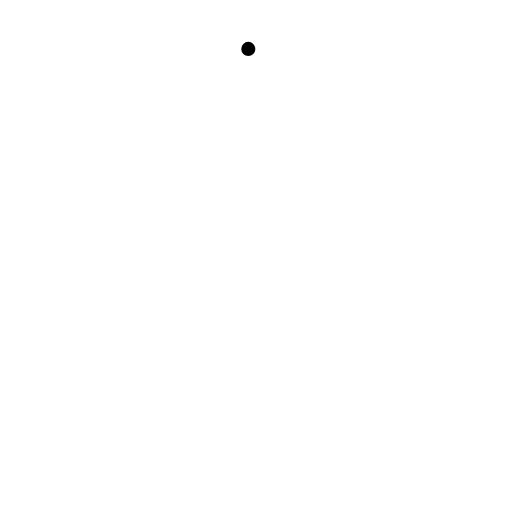
t = 0.00 s
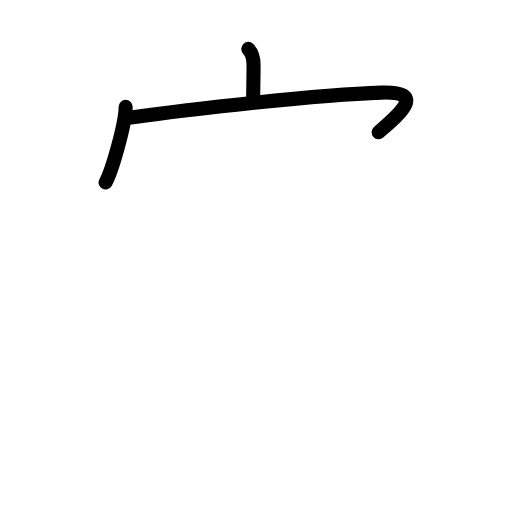
t = 2.80 s
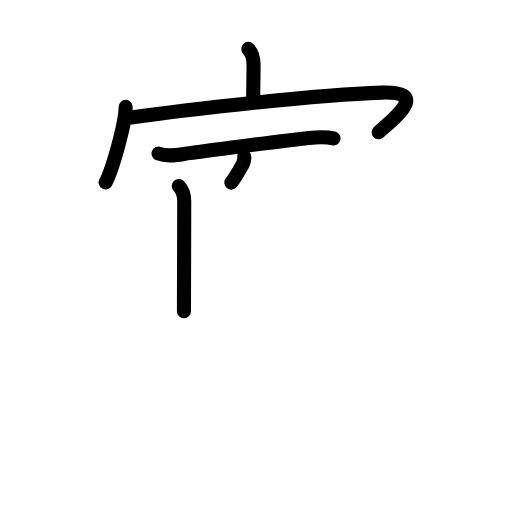
t = 5.60 s
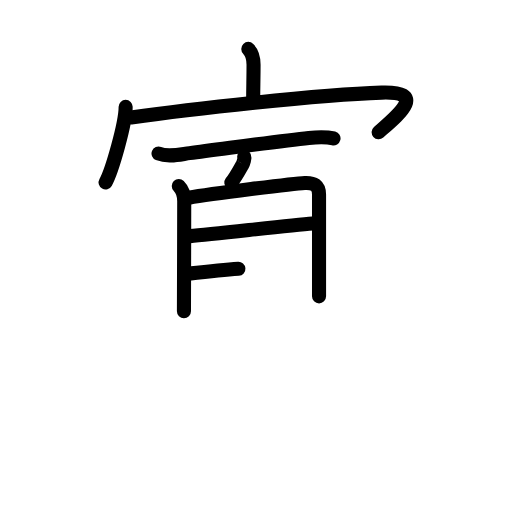
t = 8.40 s
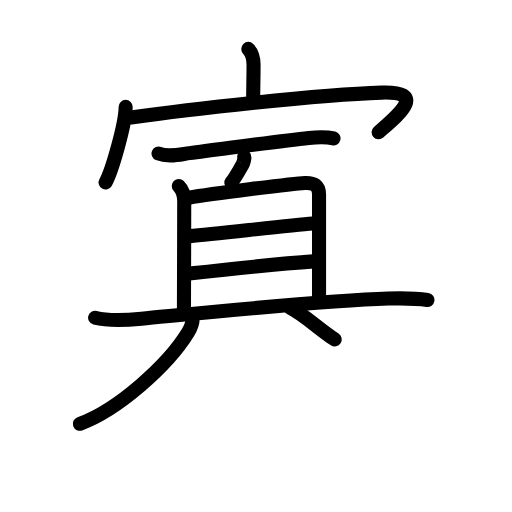
t = 11.20 s
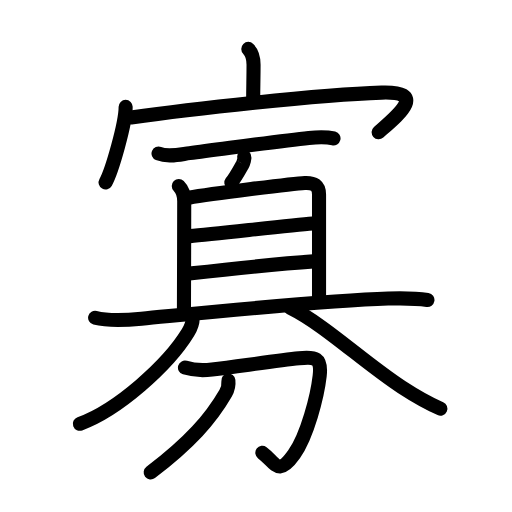
t = 14.00 s

The animated SVG that drew these frames (rendered in a browser with its animation timeline set to each time). Animation: 44 SMIL elements (animate=44); one cycle of 14.00 s.

<?xml version="1.0" encoding="UTF-8"?>
<!--
AniKanjiVG is licensed by CC-BY-SA Paul C. Sommerhoff (https://bitbucket.org/sommerhoff/anikanjivg).
AniKanjiVG uses KanjiVG which is licensed by CC-BY-SA Ulrich Apel (http://kanjivg.tagaini.net).
See also http://creativecommons.org/licenses/by-sa/3.0/
-->
<svg xmlns:kvg='http://kanjivg.tagaini.net' xmlns='http://www.w3.org/2000/svg' width='109' height='109' viewBox='0 0 109 109' style='fill:none;stroke:#000000;stroke-width:3;stroke-linecap:round;stroke-linejoin:round;' id="kvg:kanji_05be1"><g id="kvg:05be1" kvg:element="寡"><g id="kvg:05be1-g1" kvg:element="宀" kvg:position="top" kvg:radical="general"><path id="kvg:05be1-s1" kvg:type="㇑a" d="M52.86,10.41c0.86,0.86,1.12,2.09,1.12,3.38c0,3.23-0.08,4.48-0.08,7.42"><animate attributeName="d" begin="0.0s" dur="0.5s" from="M52.86,10.41C52.86,10.41,52.86,10.41,52.86,10.41" to="M52.86,10.41c0.86,0.86,1.12,2.09,1.12,3.38" />
<animate attributeName="d" begin="0.5s" dur="0.5s" from="M52.86,10.41c0.86,0.86,1.12,2.09,1.12,3.38c0,0,0,0,0,0,0" to="M52.86,10.41c0.86,0.86,1.12,2.09,1.12,3.38c0,3.23-0.08,4.48-0.08,7.42" />
</path>
<g id="kvg:05be1-g2" kvg:element="冖"><path id="kvg:05be1-s2" kvg:type="㇔" d="M26.75,22.75c0,3.52-2.93,13.74-4.27,16.09"><animate attributeName="d" begin="1.0s" dur="1.0s" from="M26.75,22.75C26.75,22.75,26.75,22.75,26.75,22.75" to="M26.75,22.75c0,3.52-2.93,13.74-4.27,16.09" />
<animate attributeName="d" begin="0s" dur="1.0s" from="M-100,-100" to="M-100,-100" />
</path>
<path id="kvg:05be1-s3" kvg:type="㇖b" d="M27.91,25.02c12.22-1.77,39.97-4.89,53.32-5.31c10-0.32,3.39,4.92-0.62,8.44"><animate attributeName="d" begin="2.0s" dur="0.5s" from="M27.91,25.02C27.91,25.02,27.91,25.02,27.91,25.02" to="M27.91,25.02c12.22-1.77,39.97-4.89,53.32-5.31" />
<animate attributeName="d" begin="2.5s" dur="0.5s" from="M27.91,25.02c12.22-1.77,39.97-4.89,53.32-5.31c0,0,0,0,0,0,0" to="M27.91,25.02c12.22-1.77,39.97-4.89,53.32-5.31c10-0.32,3.39,4.92-0.62,8.44" />
<animate attributeName="d" begin="0s" dur="2.0s" from="M-100,-100" to="M-100,-100" />
</path>
</g>
</g>
<g id="kvg:05be1-g3" kvg:position="bottom"><path id="kvg:05be1-s4" kvg:type="㇐" d="M33.75,32.69c2.02,0.82,4.57,0.17,6.62-0.09c6.91-0.87,19.23-2.59,25.38-3.24c1.8-0.19,3.47-0.33,5.25,0.11"><animate attributeName="d" begin="3.0s" dur="0.3333333333333333s" from="M33.75,32.69C33.75,32.69,33.75,32.69,33.75,32.69" to="M33.75,32.69c2.02,0.82,4.57,0.17,6.62-0.09" />
<animate attributeName="d" begin="3.3333333333333335s" dur="0.3333333333333333s" from="M33.75,32.69c2.02,0.82,4.57,0.17,6.62-0.09c0,0,0,0,0,0,0" to="M33.75,32.69c2.02,0.82,4.57,0.17,6.62-0.09c6.91-0.87,19.23-2.59,25.38-3.24" />
<animate attributeName="d" begin="3.6666666666666665s" dur="0.3333333333333333s" from="M33.75,32.69c2.02,0.82,4.57,0.17,6.62-0.09c6.91-0.87,19.23-2.59,25.38-3.24c0,0,0,0,0,0,0" to="M33.75,32.69c2.02,0.82,4.57,0.17,6.62-0.09c6.91-0.87,19.23-2.59,25.38-3.24c1.8-0.19,3.47-0.33,5.25,0.11" />
<animate attributeName="d" begin="0s" dur="3.0s" from="M-100,-100" to="M-100,-100" />
</path>
<g id="kvg:05be1-g4" kvg:element="自" kvg:variant="true"><path id="kvg:05be1-s5" kvg:type="㇒" d="M51.98,33.42c0.22,0.08-0.21,1.39-0.35,1.62c-0.64,1.08-1.3,2.42-2.38,3.83"><animate attributeName="d" begin="4.0s" dur="0.5s" from="M51.98,33.42C51.98,33.42,51.98,33.42,51.98,33.42" to="M51.98,33.42c0.22,0.08-0.21,1.39-0.35,1.62" />
<animate attributeName="d" begin="4.5s" dur="0.5s" from="M51.98,33.42c0.22,0.08-0.21,1.39-0.35,1.62c0,0,0,0,0,0,0" to="M51.98,33.42c0.22,0.08-0.21,1.39-0.35,1.62c-0.64,1.08-1.3,2.42-2.38,3.83" />
<animate attributeName="d" begin="0s" dur="4.0s" from="M-100,-100" to="M-100,-100" />
</path>
<g id="kvg:05be1-g5" kvg:element="目" kvg:variant="true"><path id="kvg:05be1-s6" kvg:type="㇑a" d="M38.06,39.61c0.79,0.79,1.16,2.06,1.16,3.25c0,3.14-0.06,23.01-0.06,23.4"><animate attributeName="d" begin="5.0s" dur="0.5s" from="M38.06,39.61C38.06,39.61,38.06,39.61,38.06,39.61" to="M38.06,39.61c0.79,0.79,1.16,2.06,1.16,3.25" />
<animate attributeName="d" begin="5.5s" dur="0.5s" from="M38.06,39.61c0.79,0.79,1.16,2.06,1.16,3.25c0,0,0,0,0,0,0" to="M38.06,39.61c0.79,0.79,1.16,2.06,1.16,3.25c0,3.14-0.06,23.01-0.06,23.4" />
<animate attributeName="d" begin="0s" dur="5.0s" from="M-100,-100" to="M-100,-100" />
</path>
<path id="kvg:05be1-s7" kvg:type="㇕b" d="M40.19,42.09c4.81-0.84,22.38-3.03,24.7-3.14c1.93-0.09,3.03,0.55,3.03,2.46c0,3.35,0,13.52,0,21.68"><animate attributeName="d" begin="6.0s" dur="0.3333333333333333s" from="M40.19,42.09C40.19,42.09,40.19,42.09,40.19,42.09" to="M40.19,42.09c4.81-0.84,22.38-3.03,24.7-3.14" />
<animate attributeName="d" begin="6.333333333333333s" dur="0.3333333333333333s" from="M40.19,42.09c4.81-0.84,22.38-3.03,24.7-3.14c0,0,0,0,0,0,0" to="M40.19,42.09c4.81-0.84,22.38-3.03,24.7-3.14c1.93-0.09,3.03,0.55,3.03,2.46" />
<animate attributeName="d" begin="6.666666666666667s" dur="0.3333333333333333s" from="M40.19,42.09c4.81-0.84,22.38-3.03,24.7-3.14c1.93-0.09,3.03,0.55,3.03,2.46c0,0,0,0,0,0,0" to="M40.19,42.09c4.81-0.84,22.38-3.03,24.7-3.14c1.93-0.09,3.03,0.55,3.03,2.46c0,3.35,0,13.52,0,21.68" />
<animate attributeName="d" begin="0s" dur="6.0s" from="M-100,-100" to="M-100,-100" />
</path>
<path id="kvg:05be1-s8" kvg:type="㇐a" d="M40.4,50.27c5.85-0.52,21.1-2.27,26.14-2.68"><animate attributeName="d" begin="7.0s" dur="1.0s" from="M40.4,50.27C40.4,50.27,40.4,50.27,40.4,50.27" to="M40.4,50.27c5.85-0.52,21.1-2.27,26.14-2.68" />
<animate attributeName="d" begin="0s" dur="7.0s" from="M-100,-100" to="M-100,-100" />
</path>
<path id="kvg:05be1-s9" kvg:type="㇐a" d="M40.1,58.26c7.9-0.88,18.02-2.01,26.63-2.61"><animate attributeName="d" begin="8.0s" dur="1.0s" from="M40.1,58.26C40.1,58.26,40.1,58.26,40.1,58.26" to="M40.1,58.26c7.9-0.88,18.02-2.01,26.63-2.61" />
<animate attributeName="d" begin="0s" dur="8.0s" from="M-100,-100" to="M-100,-100" />
</path>
<path id="kvg:05be1-s10" kvg:type="㇐" d="M20.25,67.65c3.05,0.79,6.76,0.51,9.87,0.21c14.22-1.36,38.95-3.89,52.5-4.3c2.8-0.08,5.61-0.12,8.38,0.31"><animate attributeName="d" begin="9.0s" dur="0.3333333333333333s" from="M20.25,67.65C20.25,67.65,20.25,67.65,20.25,67.65" to="M20.25,67.65c3.05,0.79,6.76,0.51,9.87,0.21" />
<animate attributeName="d" begin="9.333333333333334s" dur="0.3333333333333333s" from="M20.25,67.65c3.05,0.79,6.76,0.51,9.87,0.21c0,0,0,0,0,0,0" to="M20.25,67.65c3.05,0.79,6.76,0.51,9.87,0.21c14.22-1.36,38.95-3.89,52.5-4.3" />
<animate attributeName="d" begin="9.666666666666666s" dur="0.3333333333333333s" from="M20.25,67.65c3.05,0.79,6.76,0.51,9.87,0.21c14.22-1.36,38.95-3.89,52.5-4.3c0,0,0,0,0,0,0" to="M20.25,67.65c3.05,0.79,6.76,0.51,9.87,0.21c14.22-1.36,38.95-3.89,52.5-4.3c2.8-0.08,5.61-0.12,8.38,0.31" />
<animate attributeName="d" begin="0s" dur="9.0s" from="M-100,-100" to="M-100,-100" />
</path>
</g>
</g>
<g id="kvg:05be1-g6" kvg:element="分"><g id="kvg:05be1-g7" kvg:element="八" kvg:position="top"><path id="kvg:05be1-s11" kvg:type="㇒" d="M41.02,67.75c0,1.19-0.42,2.09-1.02,3.08c-4.3,7-14.97,16.5-23,19.39"><animate attributeName="d" begin="10.0s" dur="0.5s" from="M41.02,67.75C41.02,67.75,41.02,67.75,41.02,67.75" to="M41.02,67.75c0,1.19-0.42,2.09-1.02,3.08" />
<animate attributeName="d" begin="10.5s" dur="0.5s" from="M41.02,67.75c0,1.19-0.42,2.09-1.02,3.08c0,0,0,0,0,0,0" to="M41.02,67.75c0,1.19-0.42,2.09-1.02,3.08c-4.3,7-14.97,16.5-23,19.39" />
<animate attributeName="d" begin="0s" dur="10.0s" from="M-100,-100" to="M-100,-100" />
</path>
<path id="kvg:05be1-s12" kvg:type="㇏" d="M61.75,65.5c7.33,3.61,15.48,11.49,23.77,16.92c2.64,1.72,5.35,3.32,8.23,4.58"><animate attributeName="d" begin="11.0s" dur="0.5s" from="M61.75,65.5C61.75,65.5,61.75,65.5,61.75,65.5" to="M61.75,65.5c7.33,3.61,15.48,11.49,23.77,16.92" />
<animate attributeName="d" begin="11.5s" dur="0.5s" from="M61.75,65.5c7.33,3.61,15.48,11.49,23.77,16.92c0,0,0,0,0,0,0" to="M61.75,65.5c7.33,3.61,15.48,11.49,23.77,16.92c2.64,1.72,5.35,3.32,8.23,4.58" />
<animate attributeName="d" begin="0s" dur="11.0s" from="M-100,-100" to="M-100,-100" />
</path>
</g>
<g id="kvg:05be1-g8" kvg:element="刀" kvg:position="bottom"><path id="kvg:05be1-s13" kvg:type="㇆" d="M39.38,78.26c2.04,0.62,3.68,0.66,5.76,0.4c6.16-0.77,14.25-1.92,18.5-2.37c3.51-0.37,4.86-0.13,4.42,3.71c-0.5,4.37-2.63,12.7-5.44,16.69c-3.43,4.87-3.95,1.81-6.77-0.3"><animate attributeName="d" begin="12.0s" dur="0.2s" from="M39.38,78.26C39.38,78.26,39.38,78.26,39.38,78.26" to="M39.38,78.26c2.04,0.62,3.68,0.66,5.76,0.4" />
<animate attributeName="d" begin="12.2s" dur="0.2s" from="M39.38,78.26c2.04,0.62,3.68,0.66,5.76,0.4c0,0,0,0,0,0,0" to="M39.38,78.26c2.04,0.62,3.68,0.66,5.76,0.4c6.16-0.77,14.25-1.92,18.5-2.37" />
<animate attributeName="d" begin="12.4s" dur="0.2s" from="M39.38,78.26c2.04,0.62,3.68,0.66,5.76,0.4c6.16-0.77,14.25-1.92,18.5-2.37c0,0,0,0,0,0,0" to="M39.38,78.26c2.04,0.62,3.68,0.66,5.76,0.4c6.16-0.77,14.25-1.92,18.5-2.37c3.51-0.37,4.86-0.13,4.42,3.71" />
<animate attributeName="d" begin="12.6s" dur="0.2s" from="M39.38,78.26c2.04,0.62,3.68,0.66,5.76,0.4c6.16-0.77,14.25-1.92,18.5-2.37c3.51-0.37,4.86-0.13,4.42,3.71c0,0,0,0,0,0,0" to="M39.38,78.26c2.04,0.62,3.68,0.66,5.76,0.4c6.16-0.77,14.25-1.92,18.5-2.37c3.51-0.37,4.86-0.13,4.42,3.71c-0.5,4.37-2.63,12.7-5.44,16.69" />
<animate attributeName="d" begin="12.8s" dur="0.2s" from="M39.38,78.26c2.04,0.62,3.68,0.66,5.76,0.4c6.16-0.77,14.25-1.92,18.5-2.37c3.51-0.37,4.86-0.13,4.42,3.71c-0.5,4.37-2.63,12.7-5.44,16.69c0,0,0,0,0,0,0" to="M39.38,78.26c2.04,0.62,3.68,0.66,5.76,0.4c6.16-0.77,14.25-1.92,18.5-2.37c3.51-0.37,4.86-0.13,4.42,3.71c-0.5,4.37-2.63,12.7-5.44,16.69c-3.43,4.87-3.95,1.81-6.77-0.3" />
<animate attributeName="d" begin="0s" dur="12.0s" from="M-100,-100" to="M-100,-100" />
</path>
<path id="kvg:05be1-s14" kvg:type="㇒" d="M48.62,81c0.12,1.12-0.02,1.72-0.59,2.71c-3.22,5.55-7.59,10.5-15.95,16.87"><animate attributeName="d" begin="13.0s" dur="0.5s" from="M48.62,81C48.62,81,48.62,81,48.62,81" to="M48.62,81c0.12,1.12-0.02,1.72-0.59,2.71" />
<animate attributeName="d" begin="13.5s" dur="0.5s" from="M48.62,81c0.12,1.12-0.02,1.72-0.59,2.71c0,0,0,0,0,0,0" to="M48.62,81c0.12,1.12-0.02,1.72-0.59,2.71c-3.22,5.55-7.59,10.5-15.95,16.87" />
<animate attributeName="d" begin="0s" dur="13.0s" from="M-100,-100" to="M-100,-100" />
</path>
</g>
</g>
</g>
</g>
</svg>
